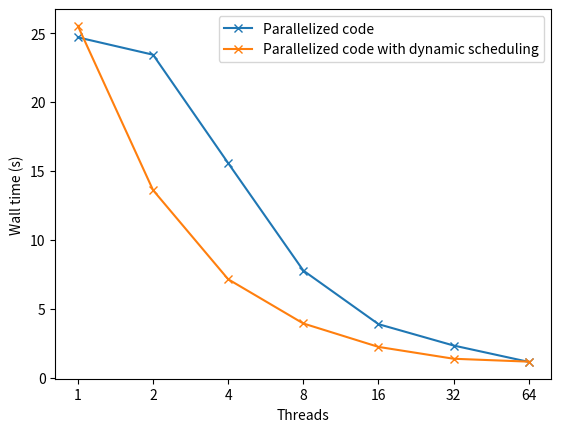

The matplotlib source for this figure:
#!/usr/bin/env python3
# -*- coding: utf-8 -*-
"""
Created on Thu Mar  3 17:03:01 2022

@author: leticiaschettino
"""
import matplotlib.pyplot as plt 

labels = ['1', '2', '4', '8', '16', '32', '64'] 
      
a_values = [24.70, 23.44, 15.57, 7.77, 3.88, 2.33, 1.14]
b_values = [25.53, 13.61, 7.14, 3.93, 2.23, 1.37, 1.16]

plt.figure()
plt.plot(labels, a_values, label = "Parallelized code", marker="x")
plt.plot(labels, b_values, label = "Parallelized code with dynamic scheduling", marker="x")
plt.xlabel("Threads")
plt.ylabel("Wall time (s)")

plt.legend()